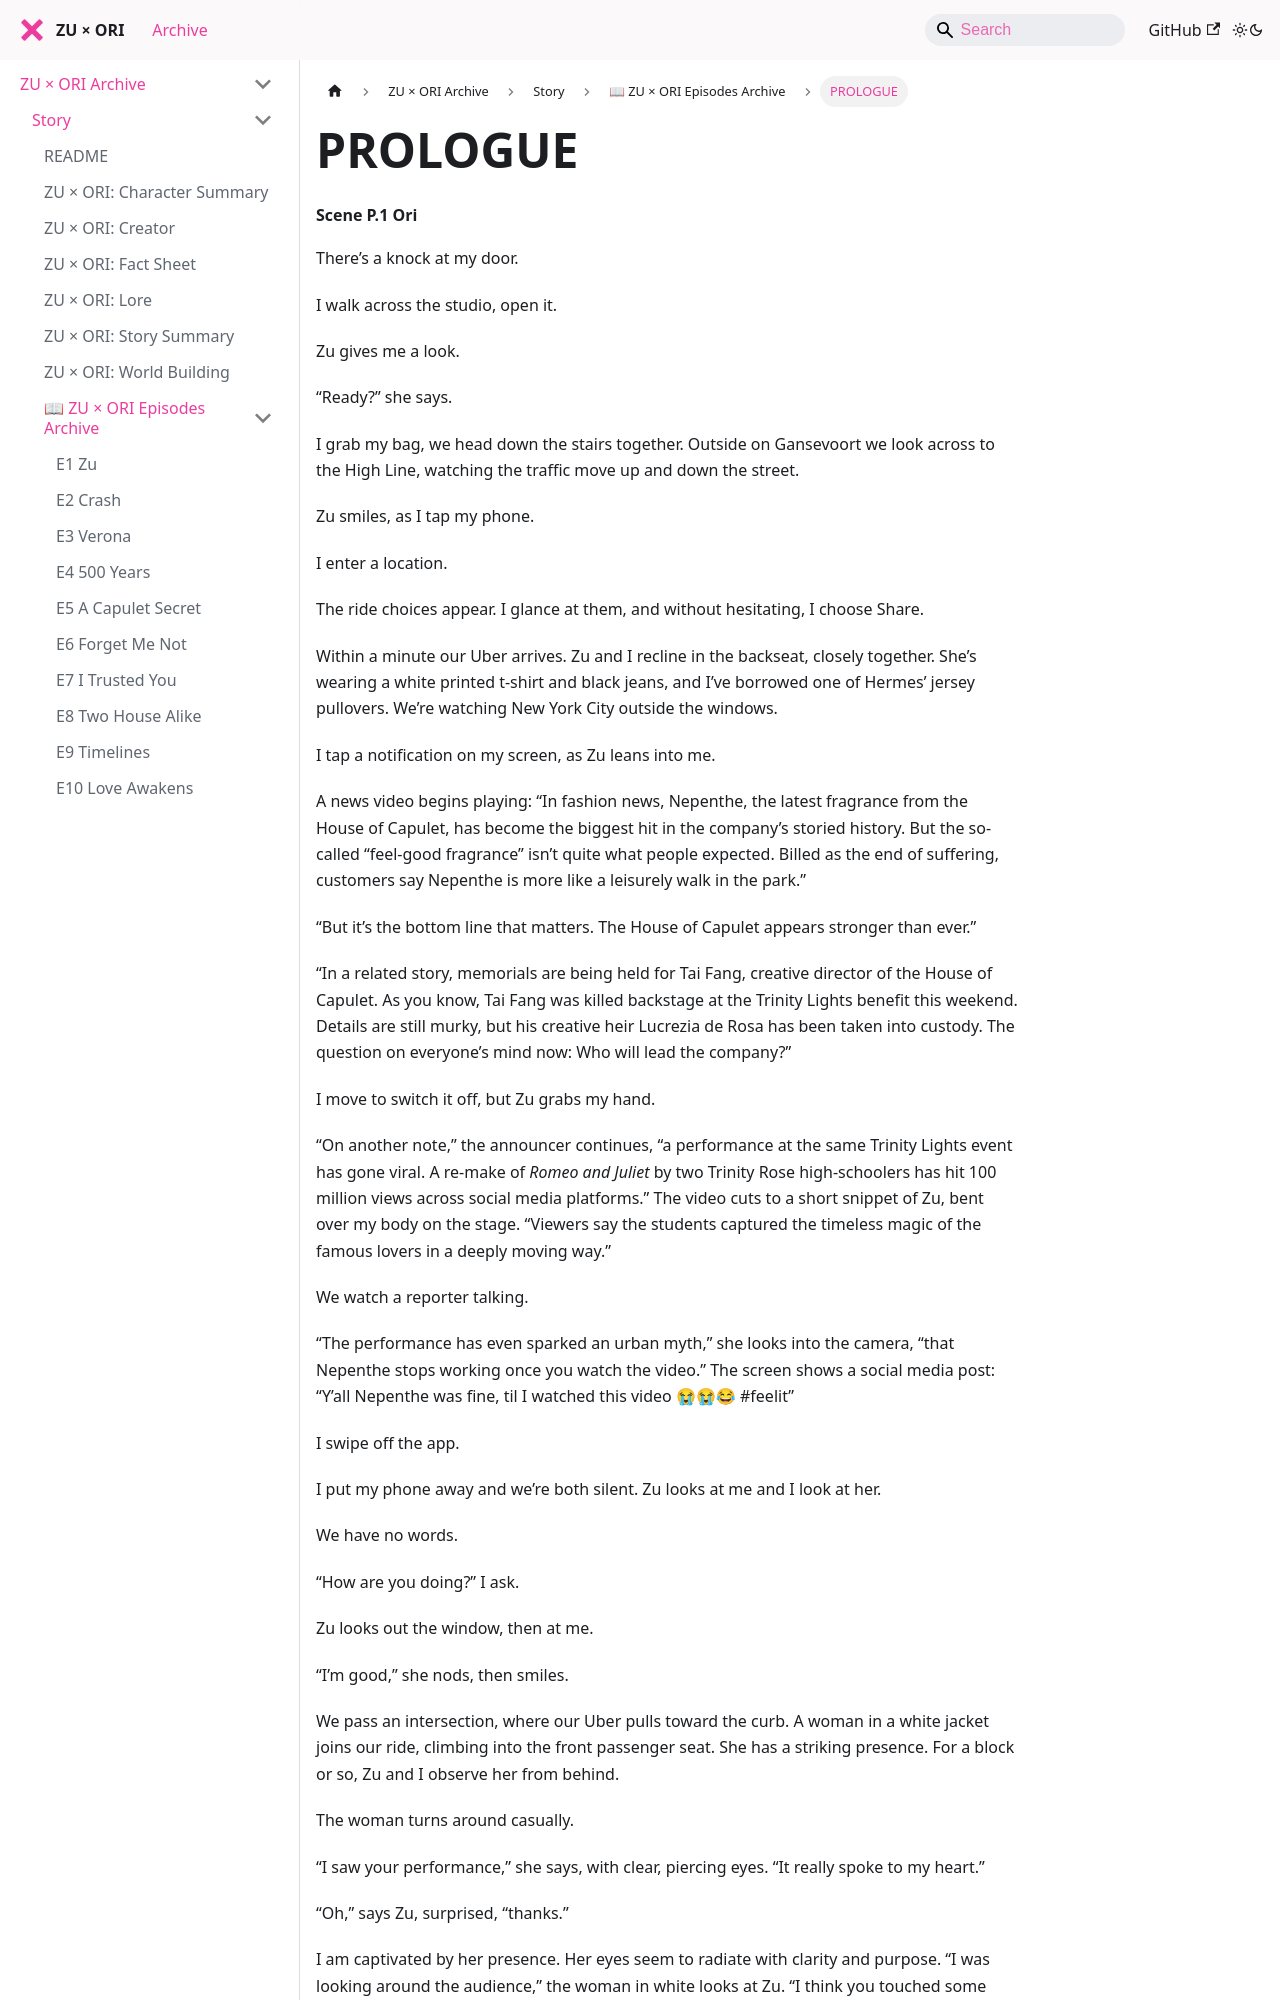

repository: zuxori/zuxori.github.io · page: docs/story/episodes/PROLOGUE/index.html · generator: docusaurus

# PROLOGUE
#### Scene P.1 Ori  

There’s a knock at my door.  

I walk across the studio, open it.  

Zu gives me a look.  

“Ready?” she says.  

I grab my bag, we head down the stairs together. Outside on Gansevoort we look across to the High Line, watching the traffic move up and down the street.  

Zu smiles, as I tap my phone.  

I enter a location.  

The ride choices appear. I glance at them, and without hesitating, I choose Share.  

Within a minute our Uber arrives. Zu and I recline in the backseat, closely together. She’s wearing a white printed t-shirt and black jeans, and I’ve borrowed one of Hermes’ jersey pullovers. We’re watching New York City outside the windows.  

I tap a notification on my screen, as Zu leans into me.  

A news video begins playing: “In fashion news, Nepenthe, the latest fragrance from the House of Capulet, has become the biggest hit in the company’s storied history. But the so-called “feel-good fragrance” isn’t quite what people expected. Billed as the end of suffering, customers say Nepenthe is more like a leisurely walk in the park.”  

“But it’s the bottom line that matters. The House of Capulet appears stronger than ever.”  

“In a related story, memorials are being held for Tai Fang, creative director of the House of Capulet. As you know, Tai Fang was killed backstage at the Trinity Lights benefit this weekend. Details are still murky, but his creative heir Lucrezia de Rosa has been taken into custody. The question on everyone’s mind now: Who will lead the company?”  

I move to switch it off, but Zu grabs my hand.  

“On another note,” the announcer continues, “a performance at the same Trinity Lights event has gone viral. A re-make of *Romeo and Juliet* by two Trinity Rose high-schoolers has hit 100 million views across social media platforms.” The video cuts to a short snippet of Zu, bent over my body on the stage. “Viewers say the students captured the timeless magic of the famous lovers in a deeply moving way.”  

We watch a reporter talking.  

“The performance has even sparked an urban myth,” she looks into the camera, “that Nepenthe stops working once you watch the video.” The screen shows a social media post: “Y’all Nepenthe was fine, til I watched this video 😭😭😂 #feelit”  

I swipe off the app.  

I put my phone away and we’re both silent. Zu looks at me and I look at her.  

We have no words.  

“How are you doing?” I ask.  

Zu looks out the window, then at me.  

“I’m good,” she nods, then smiles.
